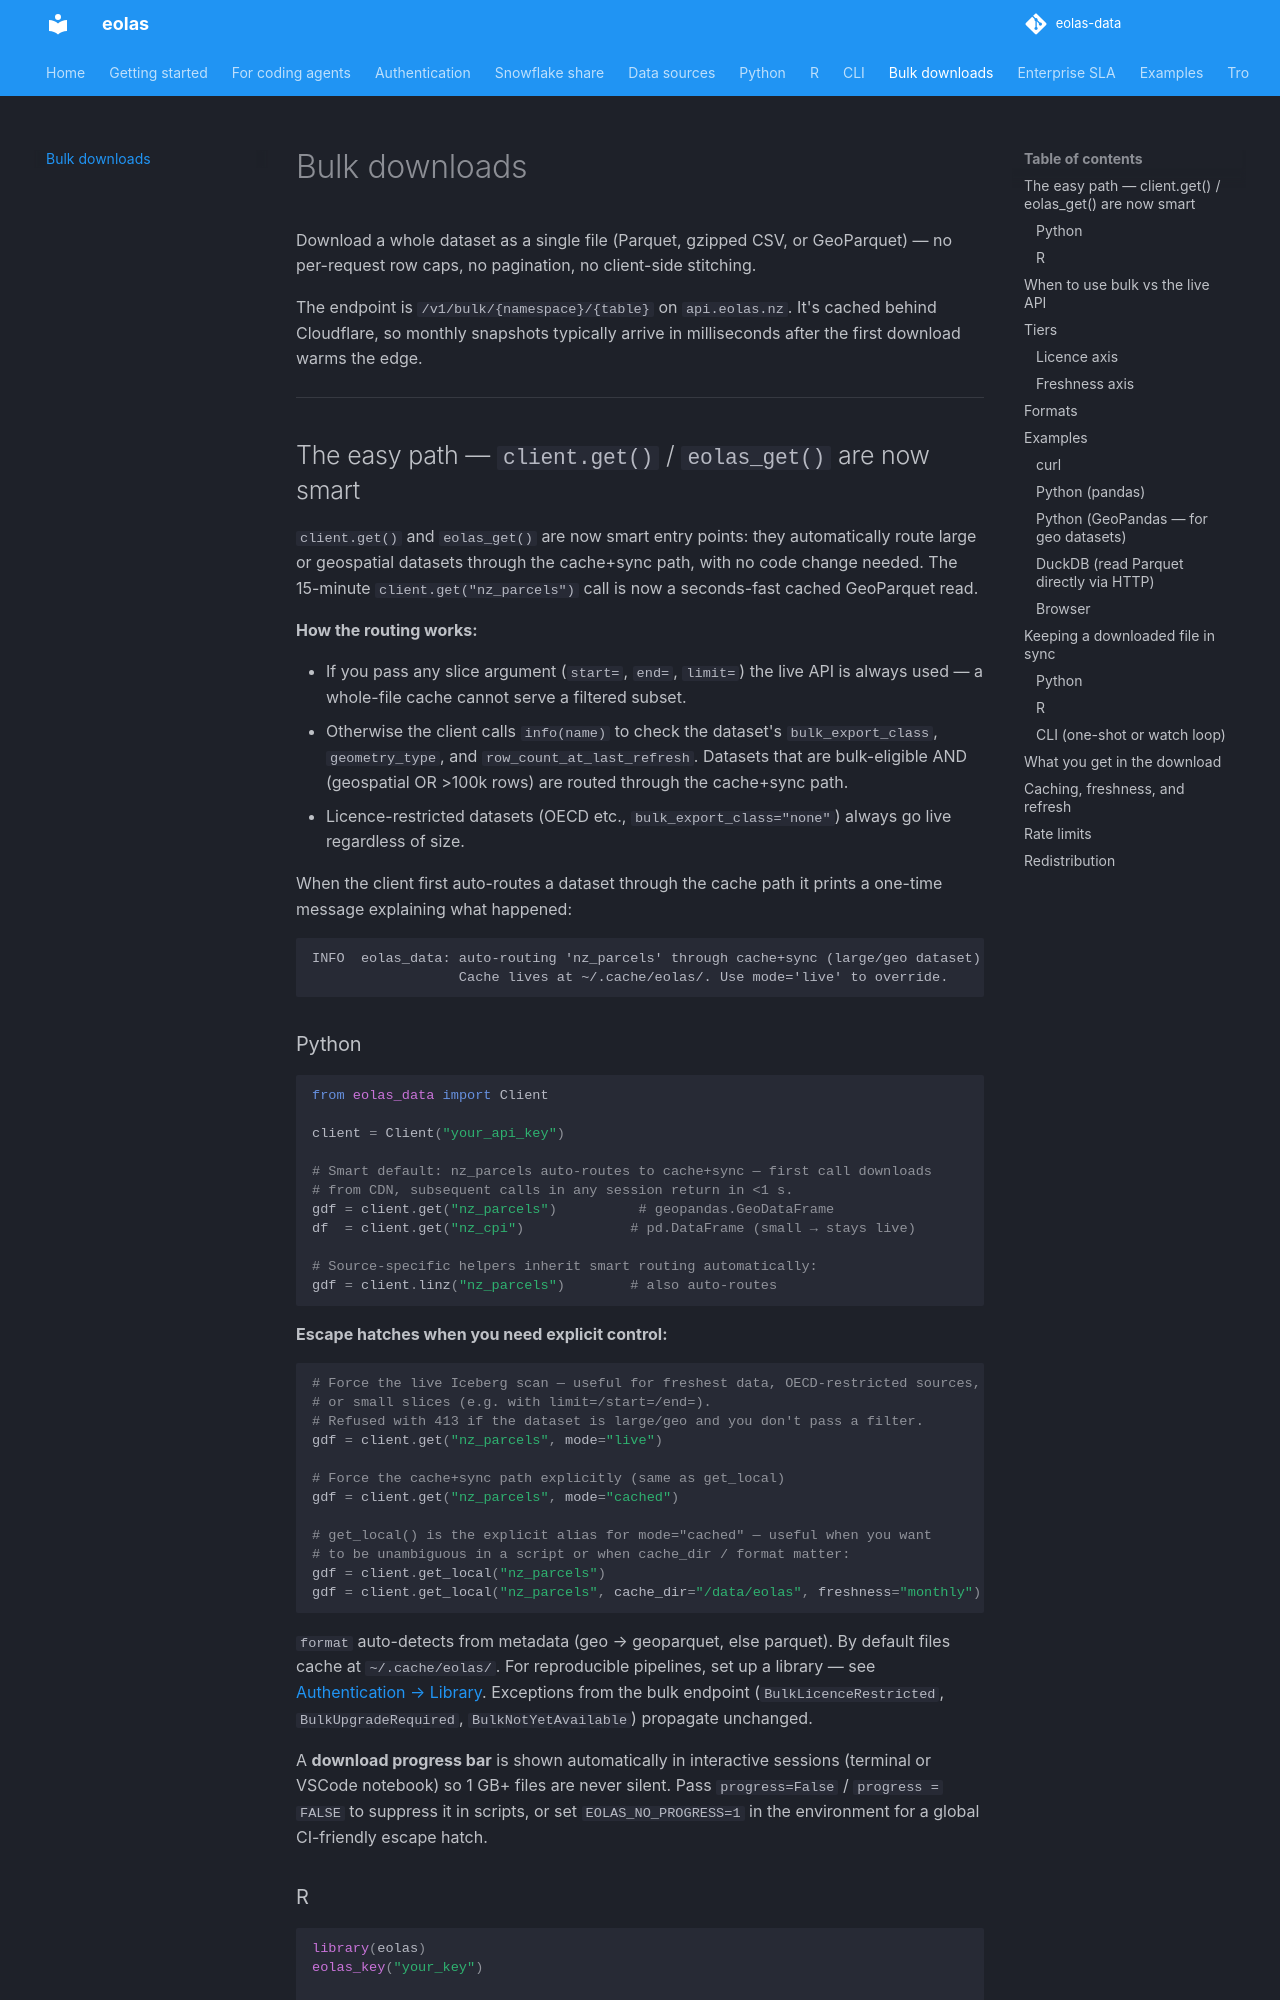

repository: phildonovan/eolas-docs · page: bulk-downloads/index.html · generator: mkdocs

# Bulk downloads

Download a whole dataset as a single file (Parquet, gzipped CSV, or GeoParquet) — no per-request row caps, no pagination, no client-side stitching.

The endpoint is `/v1/bulk/{namespace}/{table}` on `api.eolas.nz`. It's cached behind Cloudflare, so monthly snapshots typically arrive in milliseconds after the first download warms the edge.

---

## The easy path — `client.get()` / `eolas_get()` are now smart

`client.get()` and `eolas_get()` are now smart entry points: they automatically route large or geospatial datasets through the cache+sync path, with no code change needed. The 15-minute `client.get("nz_parcels")` call is now a seconds-fast cached GeoParquet read.

**How the routing works:**

- If you pass any slice argument (`start=`, `end=`, `limit=`) the live API is always used — a whole-file cache cannot serve a filtered subset.
- Otherwise the client calls `info(name)` to check the dataset's `bulk_export_class`, `geometry_type`, and `row_count_at_last_refresh`. Datasets that are bulk-eligible AND (geospatial OR >100k rows) are routed through the cache+sync path.
- Licence-restricted datasets (OECD etc., `bulk_export_class="none"`) always go live regardless of size.

When the client first auto-routes a dataset through the cache path it prints a one-time message explaining what happened:

```
INFO  eolas_data: auto-routing 'nz_parcels' through cache+sync (large/geo dataset).
                  Cache lives at ~/.cache/eolas/. Use mode='live' to override.
```
